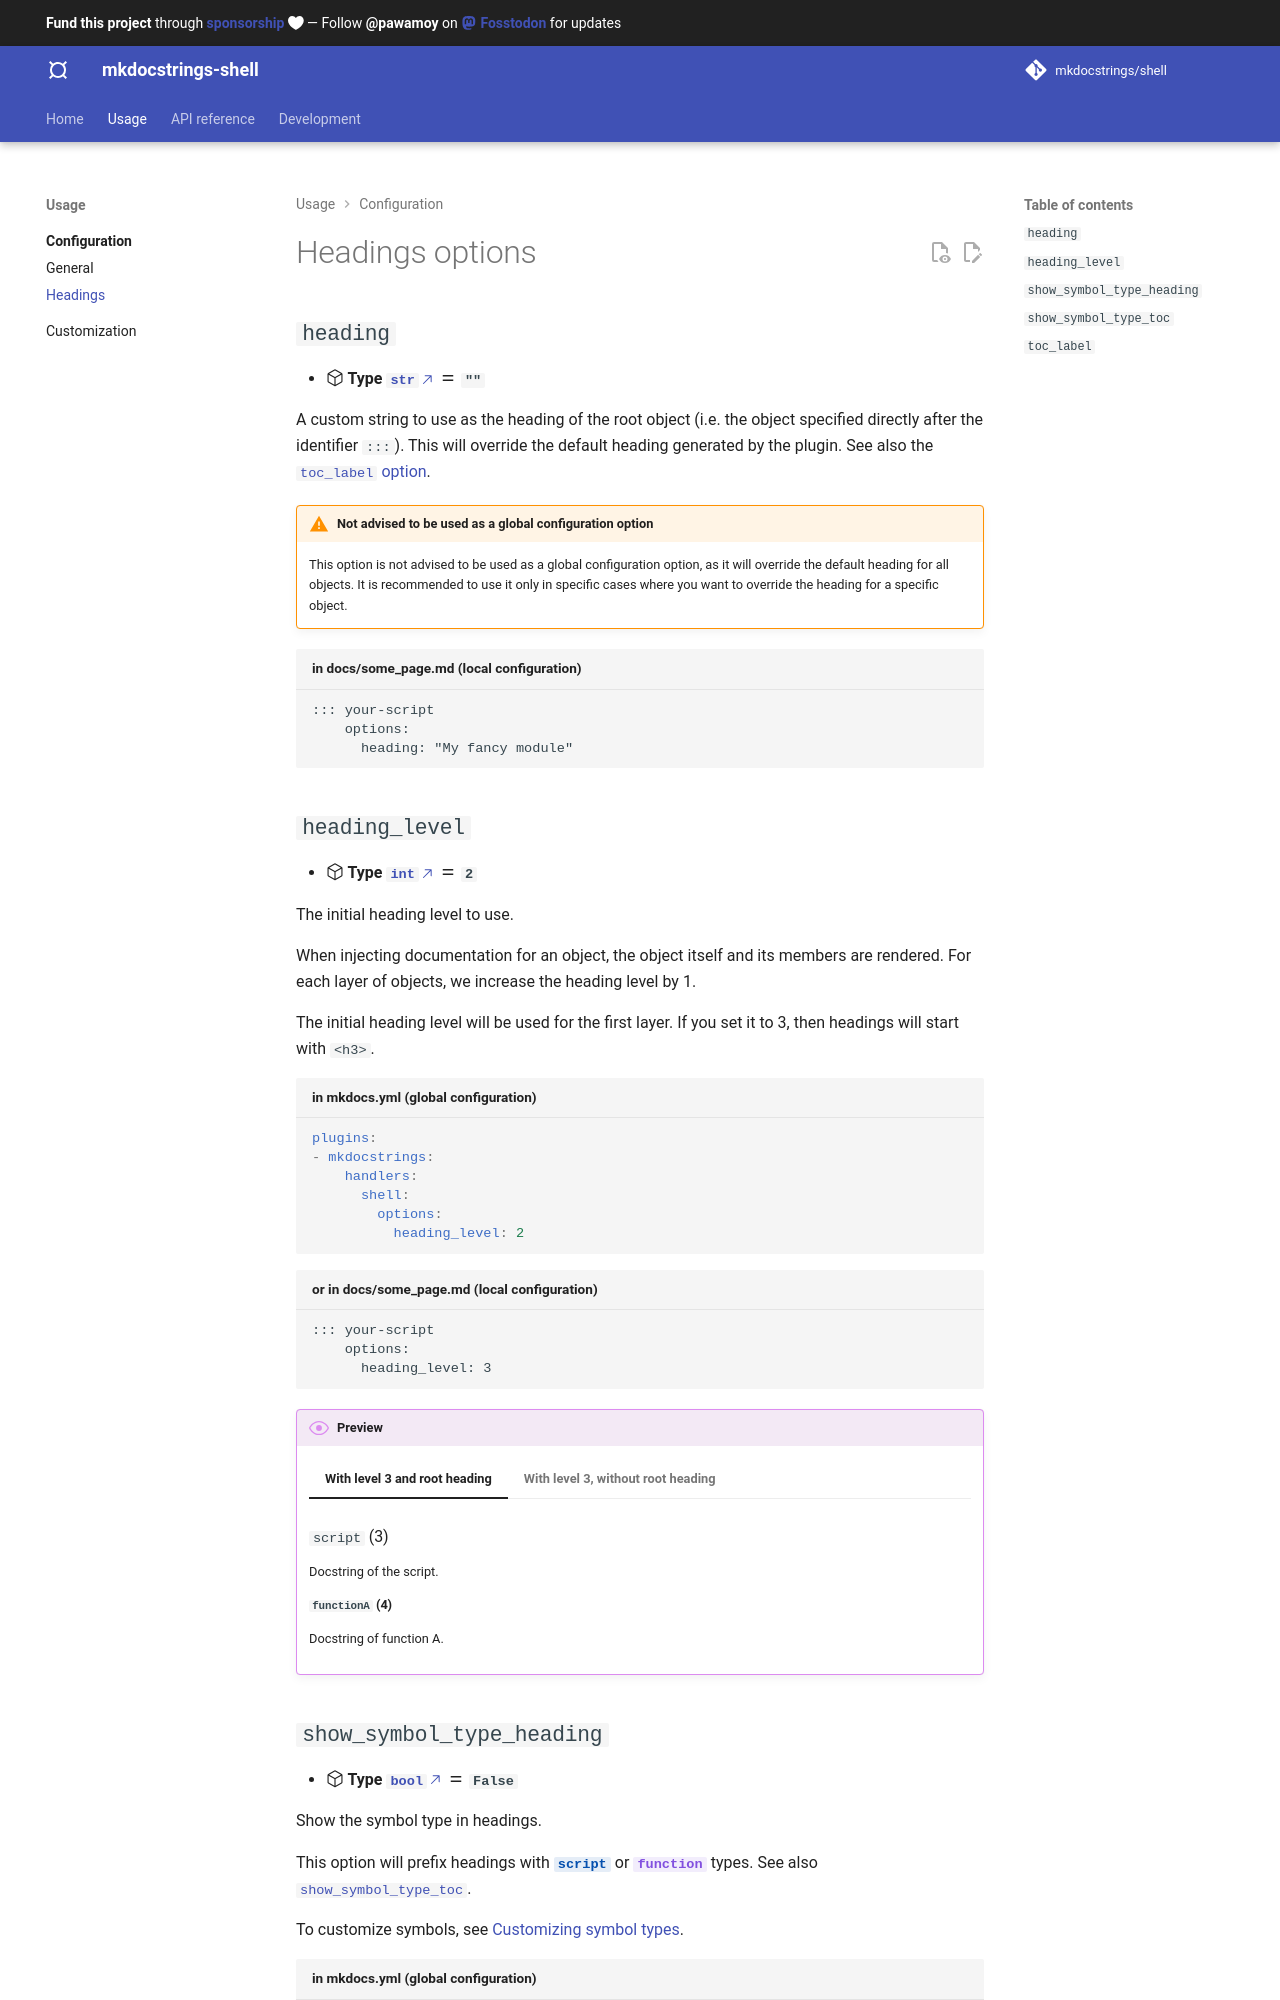

repository: mkdocstrings/shell · page: usage/configuration/headings/index.html · generator: mkdocs

# Headings options

[](){ #option-heading }
## `heading`

- **:octicons-package-24: Type [`str`][] :material-equal: `""`{ title="default value" }**

A custom string to use as the heading of the root object (i.e. the object specified directly after the identifier `:::`). This will override the default heading generated by the plugin. See also the [`toc_label` option][option-toc_label].

WARNING: **Not advised to be used as a global configuration option.** This option is not advised to be used as a global configuration option, as it will override the default heading for all objects. It is recommended to use it only in specific cases where you want to override the heading for a specific object.

```md title="in docs/some_page.md (local configuration)"
::: your-script
    options:
      heading: "My fancy module"
```

[](){ #option-heading_level }
## `heading_level`

- **:octicons-package-24: Type [`int`][] :material-equal: `2`{ title="default value" }**

The initial heading level to use.

When injecting documentation for an object,
the object itself and its members are rendered.
For each layer of objects, we increase the heading level by 1.

The initial heading level will be used for the first layer.
If you set it to 3, then headings will start with `<h3>`.

```yaml title="in mkdocs.yml (global configuration)"
plugins:
- mkdocstrings:
    handlers:
      shell:
        options:
          heading_level: 2
```

```md title="or in docs/some_page.md (local configuration)"
::: your-script
    options:
      heading_level: 3
```

/// admonition | Preview
    type: preview

//// tab | With level 3 and root heading
<h3><code>script</code> (3)</h3>
<p>Docstring of the script.</p>
<h4><code>functionA</code> (4)</h4>
<p>Docstring of function A.</p>
////

//// tab | With level 3, without root heading
<p>Docstring of the script.</p>
<h3><code>functionA</code> (3)</h3>
<p>Docstring of function A.</p>
////
///


[](){ #option-show_symbol_type_heading }
